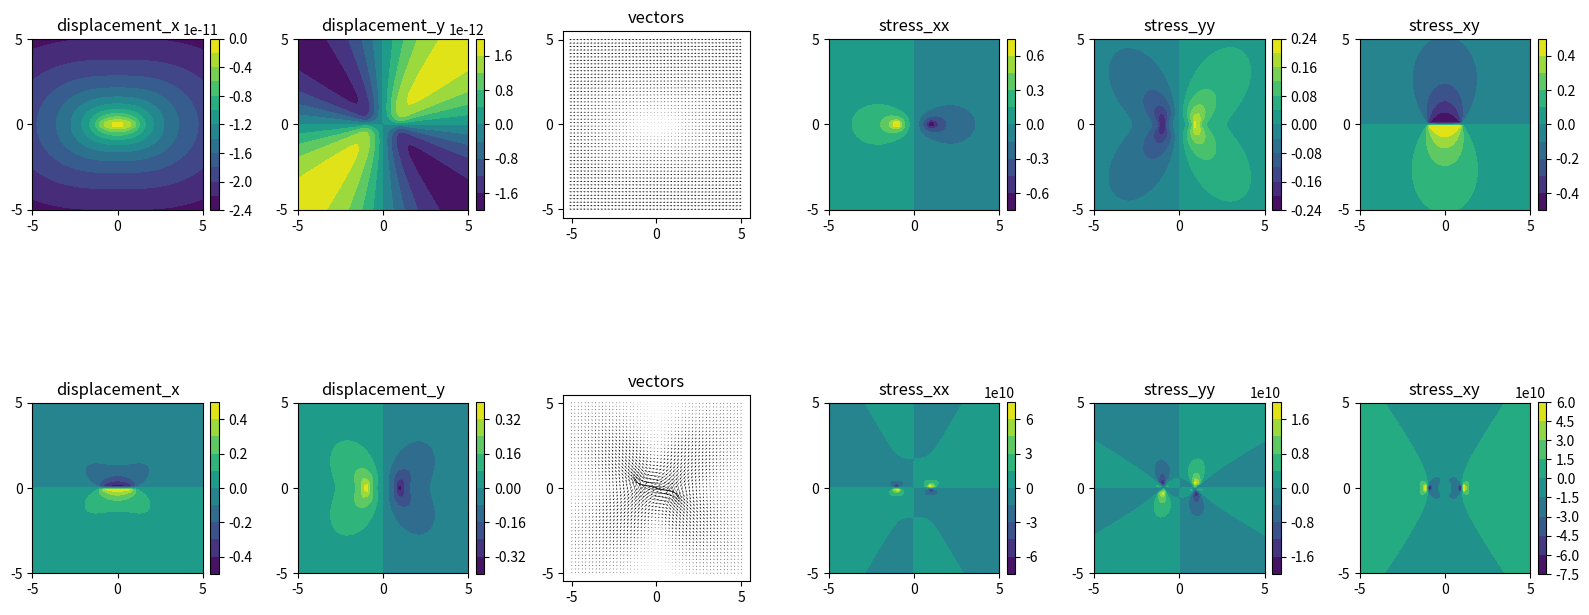
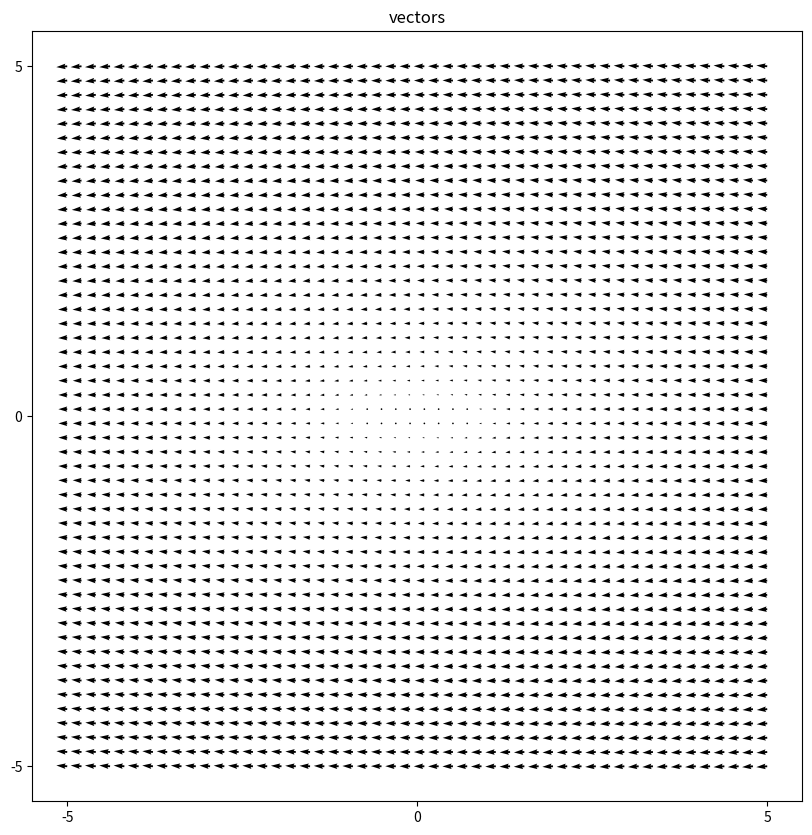

These charts were generated, in order, by the following Python code:
import numpy as np
import matplotlib.pyplot as plt


def kernel_and_derivatives(x, y, a, mu, nu):
    """ From Starfield and Crouch, pages 49 and 82 """
    f = (
        -1
        / (4 * np.pi * (1 - nu))
        * (
            y * (np.arctan2(y, (x - a)) - np.arctan2(y, (x + a)))
            - (x - a) * np.log(np.sqrt((x - a) ** 2 + y ** 2))
            + (x + a) * np.log(np.sqrt((x + a) ** 2 + y ** 2))
        )
    )

    df_dx = (
        1
        / (4 * np.pi * (1 - nu))
        * (
            np.log(np.sqrt((x - a) ** 2 + y ** 2))
            - np.log(np.sqrt((x + a) ** 2 + y ** 2))
        )
    )

    df_dy = (
        -1
        / (4 * np.pi * (1 - nu))
        * ((np.arctan2(y, (x - a)) - np.arctan2(y, (x + a))))
    )

    df_dxy = (
        1
        / (4 * np.pi * (1 - nu))
        * (y / ((x - a) ** 2 + y ** 2) - y / ((x + a) ** 2 + y ** 2))
    )

    df_dxx = (
        1
        / (4 * np.pi * (1 - nu))
        * ((x - a) / ((x - a) ** 2 + y ** 2) - (x + a) / ((x + a) ** 2 + y ** 2))
    )

    df_dyy = df_dxx

    df_dxyy = (
        1
        / (4 * np.pi * (1 - nu))
        * (
            ((x - a) ** 2 - y ** 2) / ((x - a) ** 2 + y ** 2) ** 2
            - ((x + a) ** 2 - y ** 2) / ((x + a) ** 2 + y ** 2) ** 2
        )
    )

    df_dxxx = -df_dxyy

    df_dyyy = (
        2
        * y
        / (4 * np.pi * (1 - nu))
        * (
            (x - a) / ((x - a) ** 2 + y ** 2) ** 2
            - (x + a) / ((x + a) ** 2 + y ** 2) ** 2
        )
    )

    df_dxxy = -df_dyyy

    return f, df_dx, df_dy, df_dxy, df_dxx, df_dyy, df_dxyy, df_dxxx, df_dyyy, df_dxxy


def constant_traction_element(x, y, a, mu, nu, traction_x, traction_y):
    """ From Starfield and Crouch page 48 """
    f, df_dx, df_dy, df_dxy, df_dxx, df_dyy, df_dxyy, df_dxxx, df_dyyy, df_dxxy = kernel_and_derivatives(
        x, y, a, mu, nu
    )

    displacement_x = traction_x / (2 * mu) * (
        (3 - 4 * nu) * f + y * df_dy
    ) + traction_y / (2 * mu) * (-y * df_dx)

    displacement_y = traction_x / (2 * mu) * (-y * df_dx) + traction_y / (2 * mu) * (
        (3 - 4 * nu) * f - y * df_dy
    )

    stress_xx = traction_x * ((3 - 2 * nu) * df_dx + y * df_dxy) + traction_y * (
        2 * nu * df_dy + y * df_dyy
    )
    stress_yy = traction_x * (-1 * (1 - 2 * nu) * df_dx + y * df_dxy) + traction_y * (
        2 * (1 - nu) * df_dy - y * df_dyy
    )
    stress_xy = traction_x * (2 * (1 - nu) * df_dy + y * df_dyy) + traction_y * (
        (1 - 2 * nu) * df_dx - y * df_dxy
    )

    return displacement_x, displacement_y, stress_xx, stress_yy, stress_xy


def constant_slip_element(x, y, a, mu, nu, slip_x, slip_y):
    """ From Starfield and Crouch page 81
        with special cases from pages 82 and 83
    """

    f, df_dx, df_dy, df_dxy, df_dxx, df_dyy, df_dxyy, df_dxxx, df_dyyy, df_dxxy = kernel_and_derivatives(
        x, y, a, mu, nu
    )

    displacement_x = slip_x * (2 * (1 - nu) * df_dy - y * df_dxx) + slip_y * (
        -1 * (1 - 2 * nu) * df_dx - y * df_dxy
    )

    displacement_y = slip_x * (2 * (1 - 2 * nu) * df_dx - y * df_dxy) + slip_y * (
        2 * (1 - nu) * df_dy - y * df_dyy
    )

    stress_xx = 2 * slip_x * mu * (2 * df_dxy + y * df_dxyy) + 2 * slip_y * mu * (
        df_dyy + y * df_dyyy
    )

    stress_yy = 2 * slip_x * mu * (-y * df_dxyy) + 2 * slip_y * mu * (
        df_dyy + y * df_dyyy
    )

    stress_xy = 2 * slip_x * mu * (df_dyy + y * df_dyyy) + 2 * slip_y * mu * (
        -y * df_dxyy
    )

    return displacement_x, displacement_y, stress_xx, stress_yy, stress_xy


mu = 30e9
nu = 0.25
n_pts = 50
x = np.linspace(-5, 5, n_pts)
y = np.linspace(-5, 5, n_pts)
x, y = np.meshgrid(x, y)


# A single element
element = {}
element["x1"] = -1
element["y1"] = 0
element["x2"] = 1
element["y2"] = 0

# element["x1"] = -np.sqrt(2)/2
# element["y1"] = -np.sqrt(2)/2
# element["x2"] = np.sqrt(2)/2
# element["y2"] = np.sqrt(2)/2

element["angle"] = np.arctan2(element["y2"] - element["y1"], element["x2"] - element["x1"])
element["length"] = np.sqrt(
    (element["x2"] - element["x1"]) ** 2 + (element["y2"] - element["y1"]) ** 2
)
element["half_length"] = 0.5 * element["length"]
element["x_center"] = 0.5 * (element["x2"] + element["x1"])
element["y_center"] = 0.5 * (element["y2"] + element["y1"])
element["rotation_matrix"] = np.array(
    [
        [np.cos(element["angle"]), -np.sin(element["angle"])],
        [np.sin(element["angle"]), np.cos(element["angle"])],
    ]
)

x_calc = x - element["x_center"]
y_calc = y - element["y_center"]
rotated_coords = np.matmul(np.vstack((x_calc.flatten(), y_calc.flatten())).T, element["rotation_matrix"])
x_calc = rotated_coords[:, 0]
y_calc = rotated_coords[:, 1]
x_calc = np.reshape(x_calc, (n_pts, n_pts))
y_calc = np.reshape(y_calc, (n_pts, n_pts))


displacement_x, displacement_y, stress_xx, stress_yy, stress_xy = constant_traction_element(
    x_calc, y_calc, element["half_length"], mu, nu, 1, 0
)

_displacement_x, _displacement_y, _stress_xx, _stress_yy, _stress_xy = constant_slip_element(
    x_calc, y_calc, element["half_length"], mu, nu, 1, 0
)


def consistent_plots():
    plt.gca().set_aspect("equal")
    plt.xticks([-5, 0, 5])
    plt.yticks([-5, 0, 5])
    plt.colorbar(fraction=0.046, pad=0.04)


plt.close("all")
plt.figure(figsize=(16, 8))
n_contours = 10

plt.subplot(2, 6, 1)
plt.contourf(x, y, displacement_x, n_contours)
plt.title("displacement_x")
consistent_plots()

plt.subplot(2, 6, 2)
plt.contourf(x, y, displacement_y, n_contours)
plt.title("displacement_y")
consistent_plots()

plt.subplot(2, 6, 3)
plt.quiver(x, y, displacement_x, displacement_y, units='width')
plt.title("vectors")
plt.gca().set_aspect("equal")
plt.xticks([-5, 0, 5])
plt.yticks([-5, 0, 5])

plt.subplot(2, 6, 4)
plt.contourf(x, y, stress_xx, n_contours)
plt.title("stress_xx")
consistent_plots()

plt.subplot(2, 6, 5)
plt.contourf(x, y, stress_yy, n_contours)
plt.title("stress_yy")
consistent_plots()

plt.subplot(2, 6, 6)
plt.contourf(x, y, stress_xy, n_contours)
plt.title("stress_xy")
consistent_plots()

# Constant displacement
plt.subplot(2, 6, 7)
plt.contourf(x, y, _displacement_x, n_contours)
plt.title("displacement_x")
consistent_plots()

plt.subplot(2, 6, 8)
plt.contourf(x, y, _displacement_y, n_contours)
plt.title("displacement_y")
consistent_plots()

plt.subplot(2, 6, 9)
plt.quiver(x, y, _displacement_x, _displacement_y, units='width')
plt.title("vectors")
plt.gca().set_aspect("equal")
plt.xticks([-5, 0, 5])
plt.yticks([-5, 0, 5])

plt.subplot(2, 6, 10)
plt.contourf(x, y, _stress_xx, n_contours)
plt.title("stress_xx")
consistent_plots()

plt.subplot(2, 6, 11)
plt.contourf(x, y, _stress_yy, n_contours)
plt.title("stress_yy")
consistent_plots()

plt.subplot(2, 6, 12)
plt.contourf(x, y, _stress_xy, n_contours)
plt.title("stress_xy")
consistent_plots()

plt.tight_layout()

plt.figure(figsize=(10, 10))
plt.quiver(x, y, 10 * displacement_x, 10 * displacement_y, units="x")
plt.title("vectors")
plt.gca().set_aspect("equal")
plt.xticks([-5, 0, 5])
plt.yticks([-5, 0, 5])

plt.show(block=False)
